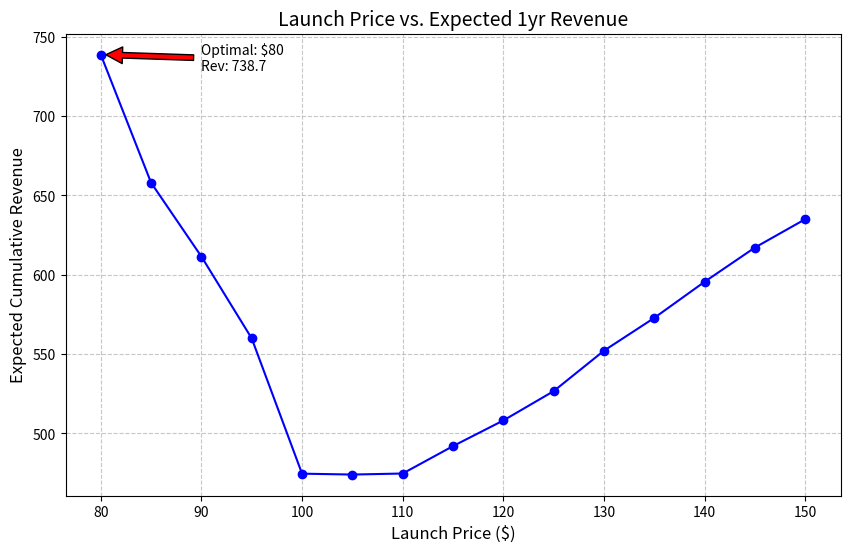

Here is the Python script that generated this plot:
import numpy as np
import pandas as pd
import matplotlib.pyplot as plt

# --- 前述の Agentクラスと Environmentクラスは同じ ---
class CompetitorAgent:
    def __init__(self, name, size, initial_price, probs_a=None, probs_not_a=None):
        self.name = name
        self.current_price = initial_price
        self.has_a_price = False
        # 引数で行動確率をカスタマイズ可能に
        self.prob_if_a_price = probs_a or ([0.05, 0.05, 0.90] if size == 'Large' else [0.10, 0.50, 0.40])
        self.prob_if_not_a_price = probs_not_a or ([0.10, 0.40, 0.50] if size == 'Large' else [0.05, 0.70, 0.25])

    def decide_price_change(self):
        probs = self.prob_if_a_price if self.has_a_price else self.prob_if_not_a_price
        action = np.random.choice(['increase', 'decrease', 'keep'], p=probs)
        adj = 0
        if action == 'increase': adj = np.random.uniform(0.01, 0.03)
        elif action == 'decrease': adj = -np.random.uniform(0.01, 0.05)
        self.current_price *= (1 + adj)
        return self.current_price

class MarketEnvironment:
    def __init__(self, competitors):
        self.competitors = competitors
    def update_market_status(self):
        min_p = min([c.current_price for c in self.competitors])
        for c in self.competitors:
            c.has_a_price = (c.current_price <= min_p * 1.001)

# --- 収益計算関数（引数を追加） ---
def simulate_revenue(launch_price, iterations=100, market_duration=24, high_share=0.6, low_share=0.2):
    total_revenues = []
    for _ in range(iterations):
        me = CompetitorAgent("My_Drug", "Large", launch_price)
        comp1 = CompetitorAgent("Comp_A", "Large", 100)
        comp2 = CompetitorAgent("Comp_B", "Small", 95)
        market = MarketEnvironment([me, comp1, comp2])
        
        step_rev = 0
        for _ in range(market_duration):
            market.update_market_status()
            for c in market.competitors:
                c.decide_price_change()
                if c.name == "My_Drug":
                    share = high_share if c.has_a_price else low_share
                    step_rev += c.current_price * share
        total_revenues.append(step_rev)
    return np.mean(total_revenues)

# --- 実行と可視化 ---
def run_analysis():
    # ユーザーが変更可能なパラメータ
    prices_to_test = np.arange(80, 151, 5) # 80ドルから150ドルまで5ドル刻み
    num_iter = 200                         # 試行回数
    
    print(f"シミュレーション実行中（試行回数: {num_iter}）...")
    results = []
    for p in prices_to_test:
        avg_rev = simulate_revenue(p, iterations=num_iter)
        results.append(avg_rev)
    
    # グラフ表示
    plt.figure(figsize=(10, 6))
    plt.plot(prices_to_test, results, marker='o', linestyle='-', color='b')
    plt.title('Launch Price vs. Expected 1yr Revenue', fontsize=14)
    plt.xlabel('Launch Price ($)', fontsize=12)
    plt.ylabel('Expected Cumulative Revenue', fontsize=12)
    plt.grid(True, linestyle='--', alpha=0.7)
    
    # 最大値の強調
    max_rev = max(results)
    best_p = prices_to_test[results.index(max_rev)]
    plt.annotate(f'Optimal: ${best_p}\nRev: {max_rev:.1f}', 
                 xy=(best_p, max_rev), xytext=(best_p+10, max_rev-10),
                 arrowprops=dict(facecolor='red', shrink=0.05))
    
    plt.show()

if __name__ == "__main__":
    run_analysis()
